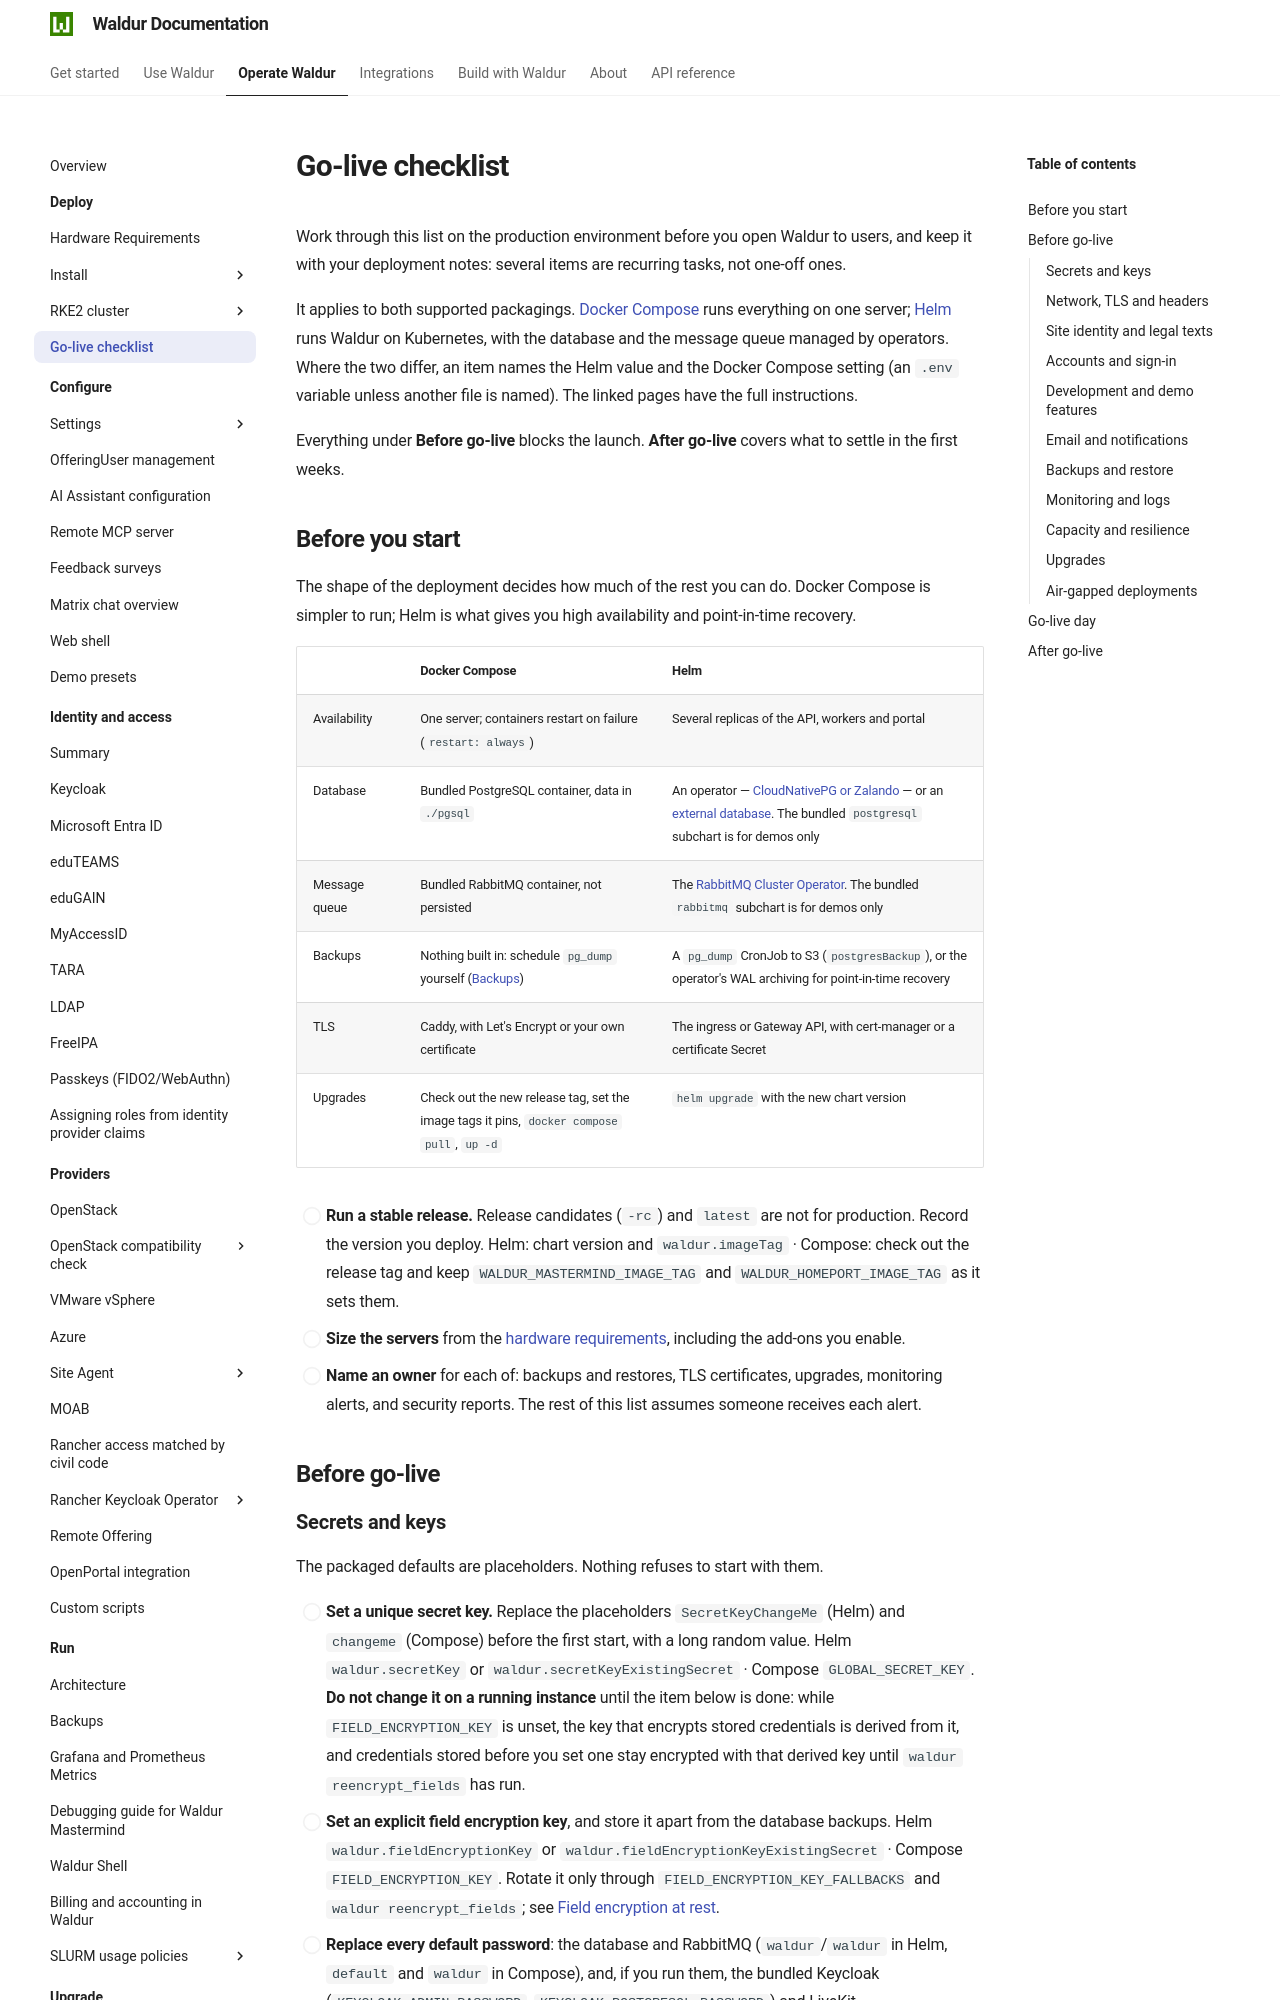

repository: waldur/waldur-docs · page: latest/admin-guide/checklist-for-production/index.html · generator: mkdocs

# Go-live checklist

Work through this list on the production environment before you open Waldur to users, and keep
it with your deployment notes: several items are recurring tasks, not one-off ones.

It applies to both supported packagings. [Docker Compose](deployment/docker-compose/index.md)
runs everything on one server; [Helm](deployment/helm/index.md) runs Waldur on Kubernetes, with
the database and the message queue managed by operators. Where the two differ, an item names
the Helm value and the Docker Compose setting (an `.env` variable unless another file is named).
The linked pages have the full instructions.

Everything under **Before go-live** blocks the launch. **After go-live** covers what to settle
in the first weeks.

## Before you start

The shape of the deployment decides how much of the rest you can do. Docker Compose is simpler
to run; Helm is what gives you high availability and point-in-time recovery.

| | Docker Compose | Helm |
|---|---|---|
| Availability | One server; containers restart on failure (`restart: always`) | Several replicas of the API, workers and portal |
| Database | Bundled PostgreSQL container, data in `./pgsql` | An operator — [CloudNativePG or Zalando](deployment/helm/docs/postgres-operator.md) — or an [external database](deployment/helm/docs/external-db-integration.md). The bundled `postgresql` subchart is for demos only |
| Message queue | Bundled RabbitMQ container, not persisted | The [RabbitMQ Cluster Operator](deployment/helm/docs/rabbitmq-operator.md). The bundled `rabbitmq` subchart is for demos only |
| Backups | Nothing built in: schedule `pg_dump` yourself ([Backups](backups.md)) | A `pg_dump` CronJob to S3 (`postgresBackup`), or the operator's WAL archiving for point-in-time recovery |
| TLS | Caddy, with Let's Encrypt or your own certificate | The ingress or Gateway API, with cert-manager or a certificate Secret |
| Upgrades | Check out the new release tag, set the image tags it pins, `docker compose pull`, `up -d` | `helm upgrade` with the new chart version |

- [ ] **Run a stable release.** Release candidates (`-rc`) and `latest` are not for production.
      Record the version you deploy.
      Helm: chart version and `waldur.imageTag` · Compose: check out the release tag and keep
      `WALDUR_MASTERMIND_IMAGE_TAG` and `WALDUR_HOMEPORT_IMAGE_TAG` as it sets them.
- [ ] **Size the servers** from the [hardware requirements](hardware-requirements.md), including
      the add-ons you enable.
- [ ] **Name an owner** for each of: backups and restores, TLS certificates, upgrades, monitoring
      alerts, and security reports. The rest of this list assumes someone receives each alert.

## Before go-live

### Secrets and keys

The packaged defaults are placeholders. Nothing refuses to start with them.

- [ ] **Set a unique secret key.** Replace the placeholders `SecretKeyChangeMe` (Helm) and
      `changeme` (Compose) before the first start, with a long random value.
      Helm `waldur.secretKey` or `waldur.secretKeyExistingSecret` · Compose `GLOBAL_SECRET_KEY`.
      **Do not change it on a running instance** until the item below is done: while
      `FIELD_ENCRYPTION_KEY` is unset, the key that encrypts stored credentials is derived from it,
      and credentials stored before you set one stay encrypted with that derived key until
      `waldur reencrypt_fields` has run.
- [ ] **Set an explicit field encryption key**, and store it apart from the database backups.
      Helm `waldur.fieldEncryptionKey` or `waldur.fieldEncryptionKeyExistingSecret` ·
      Compose `FIELD_ENCRYPTION_KEY`. Rotate it only through `FIELD_ENCRYPTION_KEY_FALLBACKS` and
      `waldur reencrypt_fields`; see [Field encryption at rest](../developer-guide/field-encryption.md).
- [ ] **Replace every default password**: the database and RabbitMQ (`waldur`/`waldur` in Helm,
      `default` and `waldur` in Compose), and, if you run them, the bundled Keycloak
      (`KEYCLOAK_ADMIN_PASSWORD`, `KEYCLOAK_POSTGRESQL_PASSWORD`) and LiveKit
      (`WALDUR_LIVEKIT_SECRET`). PostgreSQL applies its password on first initialisation only; to
      change it later, use `ALTER USER` as well.
- [ ] **Keep secrets out of version control.** Helm: reference Kubernetes Secrets
      (`*ExistingSecret`, `rabbitmq.secret`, `externalDB.secretName`, `waldur.mail.existingSecret`)
      rather than writing values into a values file in git · Compose: `.env` readable by root
      only (`chmod 600 .env`) and never committed.
